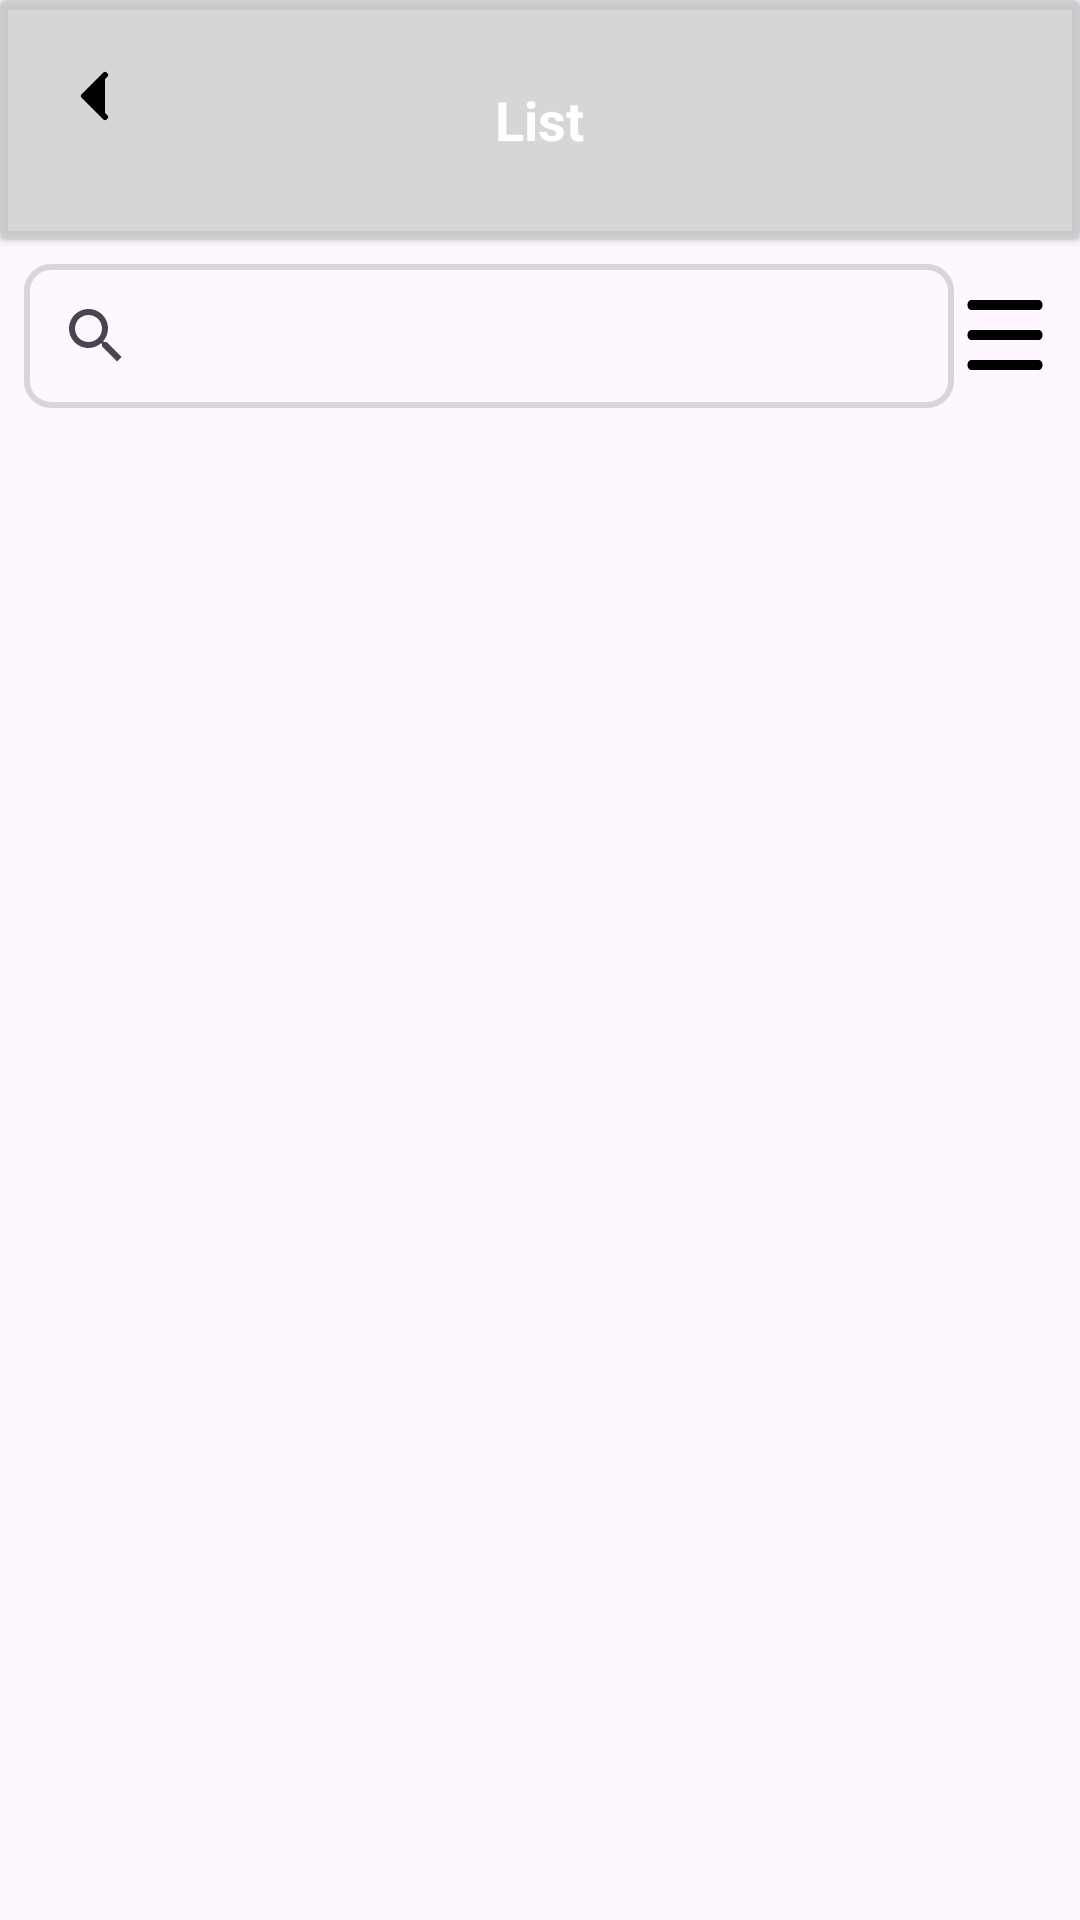

Reconstruct the res/layout file that produces this screen, plus the resources it refers to.
<!-- AndroidManifest.xml: application theme Theme.LemonSoftBag -->
<!-- res/layout/activity_recycler_view.xml -->
<?xml version="1.0" encoding="utf-8"?>
<LinearLayout xmlns:android="http://schemas.android.com/apk/res/android"
    xmlns:app="http://schemas.android.com/apk/res-auto"
    xmlns:tools="http://schemas.android.com/tools"
    android:id="@+id/main"
    android:orientation="vertical"
    android:layout_width="match_parent"
    android:layout_height="match_parent"
    tools:context=".RecyclerViewActivity">

    <androidx.cardview.widget.CardView
        app:cardBackgroundColor="@color/black"
        android:layout_width="match_parent"
        android:layout_height="80dp">

        <ImageButton
            android:id="@+id/btnBack"
            android:layout_width="48dp"
            android:layout_height="48dp"
            android:layout_margin="8dp"
            android:background="?attr/selectableItemBackgroundBorderless"
            android:contentDescription="Назад"
            android:src="@drawable/finish_btn" />

        <TextView
            android:id="@+id/recyTv"
            android:textColor="@color/white"
            android:layout_width="wrap_content"
            android:text="List"
            android:layout_gravity="center"
            android:textSize="18sp"
            android:textStyle="bold"
            android:layout_height="wrap_content"/>
    </androidx.cardview.widget.CardView>

    
    <LinearLayout
        android:layout_width="match_parent"
        android:layout_height="wrap_content"
        android:orientation="horizontal"
        android:layout_margin="8dp">

        <androidx.appcompat.widget.SearchView
            android:id="@+id/searchView"
            android:layout_width="0dp"
            android:layout_height="wrap_content"
            android:layout_weight="1"
            app:queryHint="Search..."
            android:background="@drawable/search_view_bg" />

        <ImageView
            android:id="@+id/sortFilterBtn"
            android:layout_width="wrap_content"
            android:layout_height="wrap_content"
            android:padding="2dp"
            android:src="@drawable/ic_menu_three_lines"
            android:contentDescription="Сортировка и фильтр" />
    </LinearLayout>

    <androidx.recyclerview.widget.RecyclerView
        android:id="@+id/recyclerView"
        android:layout_marginTop="6dp"
        android:layout_width="match_parent"
        android:layout_height="match_parent" />

</LinearLayout>
<!-- resources referenced by this layout -->
<resources>
  <color name="black">#B1C7C7C7</color>
  <color name="white">#FFFFFFFF</color>
  <!-- drawable finish_btn (drawable) -->
  <vector xmlns:android="http://schemas.android.com/apk/res/android"
      android:width="24dp"
      android:height="24dp"
      android:viewportWidth="24"
      android:viewportHeight="24">
  
      <path
          android:fillColor="@color/green"
          android:pathData="M15,5 L8,12 L15,19"
          android:strokeColor="@color/green"
          android:strokeWidth="2"
          android:strokeLineCap="round"
          android:strokeLineJoin="round"/>
  </vector>
  <!-- drawable ic_menu_three_lines (drawable) -->
  <vector xmlns:android="http://schemas.android.com/apk/res/android"
      android:width="30dp"
      android:height="40dp"
      android:viewportWidth="24"
      android:viewportHeight="24">
      <path
          android:fillColor="#FF000000"
          android:pathData="M3,6h18c0.55,0 1,0.45 1,1s-0.45,1 -1,1H3c-0.55,0 -1,-0.45 -1,-1s0.45,-1 1,-1zM3,12h18c0.55,0 1,0.45 1,1s-0.45,1 -1,1H3c-0.55,0 -1,-0.45 -1,-1s0.45,-1 1,-1zM3,18h18c0.55,0 1,0.45 1,1s-0.45,1 -1,1H3c-0.55,0 -1,-0.45 -1,-1s0.45,-1 1,-1z"/>
  </vector>
  <!-- drawable search_view_bg (drawable) -->
  <?xml version="1.0" encoding="utf-8"?>
  <shape xmlns:android="http://schemas.android.com/apk/res/android">
  <corners android:radius="8dp"/>
      <stroke android:color="@color/black"
          android:width="2dp"/>
  </shape>
  <style name="Theme.LemonSoftBag" parent="Base.Theme.LemonSoftBag" />
  <color name="green">#000000</color>
  <style name="Base.Theme.LemonSoftBag" parent="Theme.Material3.DayNight.NoActionBar">
          
          
      </style>
</resources>
